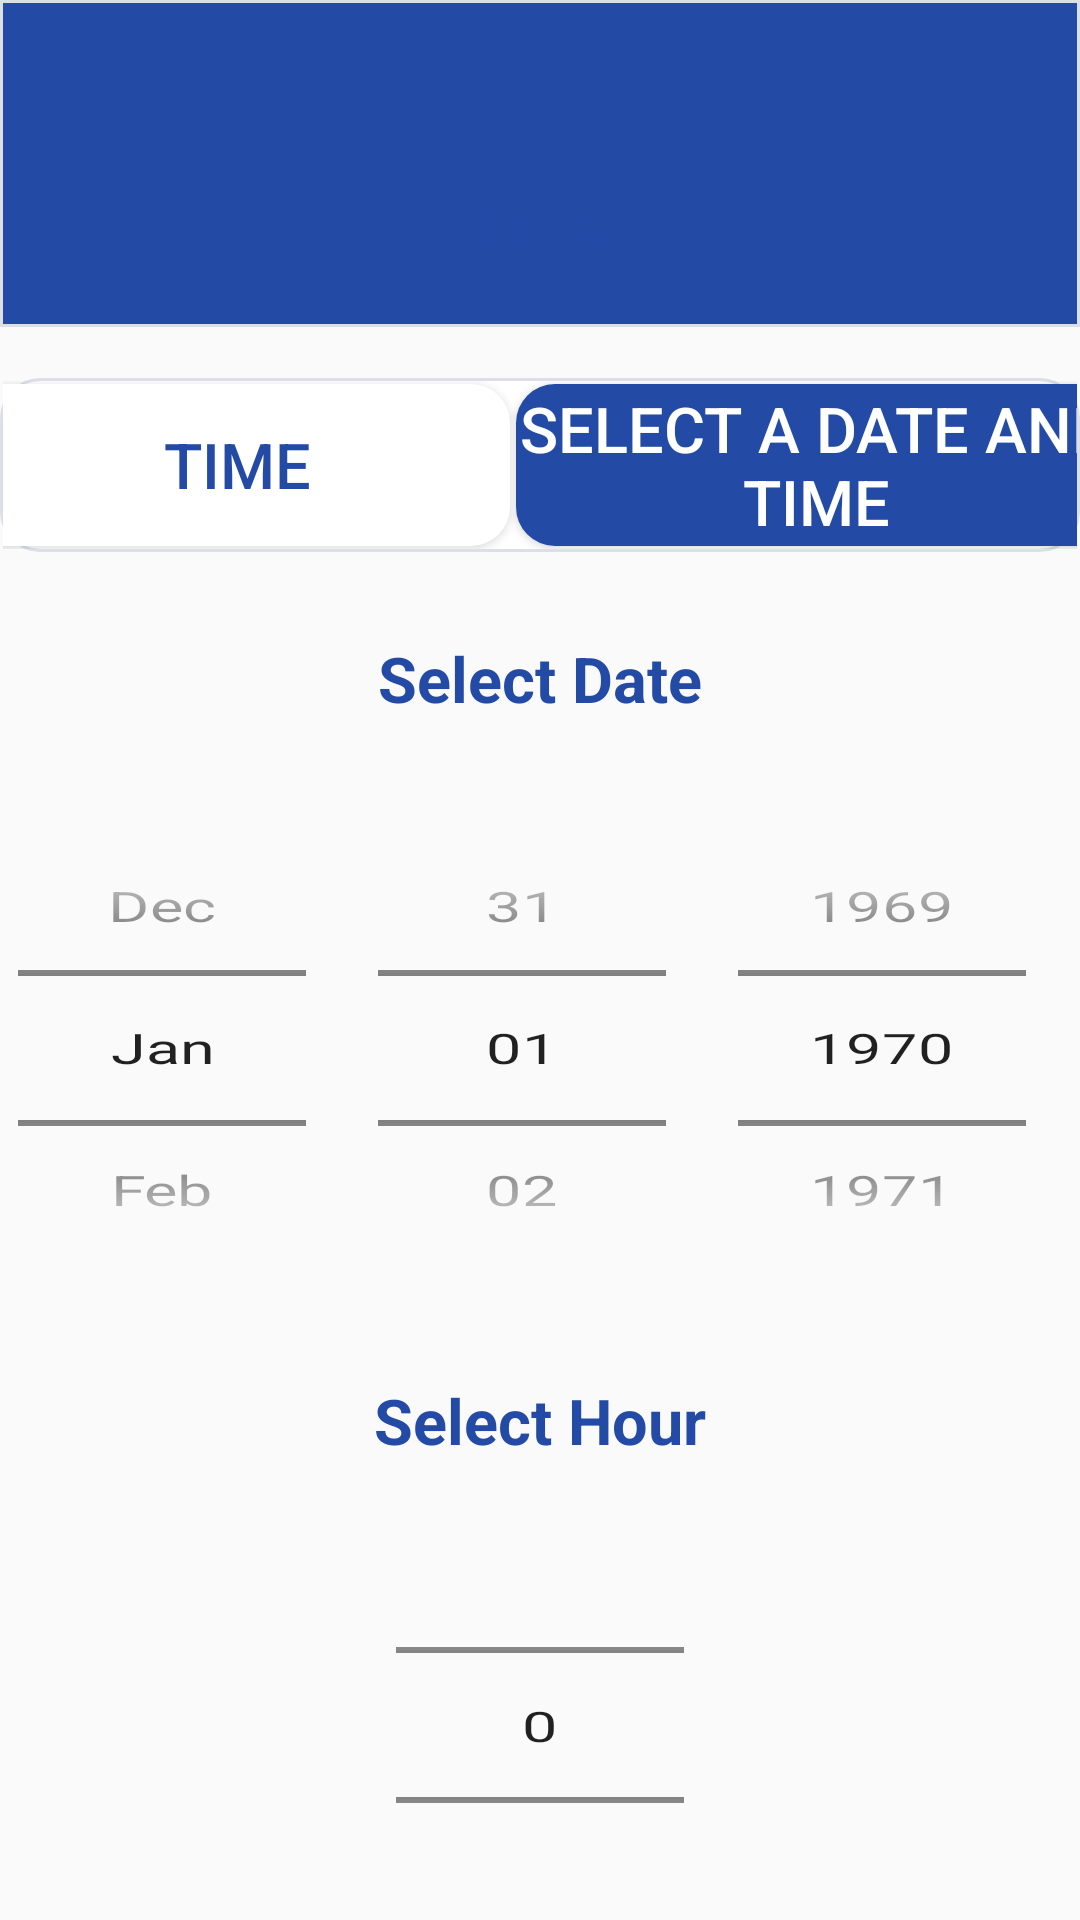

Produce the Android XML layout that renders to this screen, including the resource entries it uses.
<!-- AndroidManifest.xml: application theme Theme.MyTaskGame -->
<!-- res/layout/fragment_treatment_date.xml -->
<?xml version="1.0" encoding="utf-8"?>
<androidx.constraintlayout.widget.ConstraintLayout xmlns:android="http://schemas.android.com/apk/res/android"
    xmlns:app="http://schemas.android.com/apk/res-auto"
    xmlns:tools="http://schemas.android.com/tools"
    android:layout_width="match_parent"
    android:layout_height="match_parent">

    <include
        android:id="@+id/includeInTimeDate"
        layout="@layout/top_frag"
        app:layout_constraintEnd_toEndOf="parent"
        app:layout_constraintStart_toStartOf="parent"
        app:layout_constraintTop_toTopOf="parent" />

    <RadioGroup
        android:id="@+id/times_rdg"
        android:layout_width="wrap_content"
        android:layout_height="58dp"
        android:layout_marginTop="17dp"
        android:background="@drawable/time_tab_bg"
        android:gravity="center"
        android:orientation="horizontal"
        android:padding="1dp"
        app:layout_constraintEnd_toEndOf="parent"
        app:layout_constraintStart_toStartOf="parent"
        app:layout_constraintTop_toBottomOf="@+id/includeInTimeDate">

        <ToggleButton
            android:layout_width="wrap_content"
            android:layout_height="match_parent"
            android:id="@+id/time_tgb"
            android:layout_margin="1dp"
            android:background="@drawable/time_button_checked"
            android:textColor="@drawable/time_button_text"
            android:textOff="@string/time"
            android:textOn="@string/time"
            android:textSize="@dimen/btn_text_size" />

        <ToggleButton
            android:layout_width="200dp"
            android:layout_height="match_parent"
            android:layout_margin="1dp"
            android:id="@+id/timeAndDate_tgb"
            android:background="@drawable/time_button_checked"
            android:checked="true"
            android:textColor="@drawable/time_button_text"
            android:textOff="@string/select_a_date_and_time"
            android:textOn="@string/select_a_date_and_time"
            android:textSize="@dimen/btn_text_size" />


    </RadioGroup>

    <androidx.constraintlayout.widget.ConstraintLayout
        android:layout_width="match_parent"
        android:layout_height="0dp"
        android:id="@+id/timeDateMainPanel_csl"
        app:layout_constraintBottom_toBottomOf="parent"
        app:layout_constraintEnd_toEndOf="parent"
        app:layout_constraintStart_toStartOf="parent"
        app:layout_constraintTop_toBottomOf="@+id/times_rdg">


        <TextView
            android:id="@+id/select_date_title"
            android:layout_width="match_parent"
            android:layout_height="wrap_content"
            android:layout_marginTop="28dp"
            android:text="@string/select_date"
            android:textAlignment="center"
            android:textColor="@color/main"
            android:textSize="21sp"
            android:textStyle="bold"
            app:layout_constraintEnd_toEndOf="parent"
            app:layout_constraintStart_toStartOf="parent"
            app:layout_constraintTop_toTopOf="parent" />



        <DatePicker
            android:id="@+id/datePicker"
            android:layout_width="match_parent"
            android:layout_height="174dp"
            android:layout_marginTop="22dp"
            android:calendarViewShown="false"
            android:datePickerMode="spinner"
            android:scaleX="1.5"
            android:theme="@style/NumberPickerStyle"
            app:layout_constraintEnd_toEndOf="parent"
            app:layout_constraintStart_toStartOf="parent"
            app:layout_constraintTop_toBottomOf="@+id/select_date_title" />

        <TextView
            android:id="@+id/select_time_title"
            android:layout_width="match_parent"
            android:layout_height="wrap_content"
            android:layout_marginTop="23dp"
            android:text="@string/select_hour"
            android:textAlignment="center"
            android:textColor="@color/main"
            android:textSize="21sp"
            android:textStyle="bold"
            app:layout_constraintEnd_toEndOf="parent"
            app:layout_constraintStart_toStartOf="parent"
            app:layout_constraintTop_toBottomOf="@+id/datePicker" />


        <NumberPicker
            android:id="@+id/hoursPicker"
            android:layout_width="wrap_content"
            android:layout_height="131dp"
            android:layout_marginTop="22dp"
            android:orientation="vertical"
            android:scaleX="1.5"
            android:theme="@style/NumberPickerStyle"
            app:layout_constraintEnd_toEndOf="parent"
            app:layout_constraintStart_toStartOf="parent"
            app:layout_constraintTop_toBottomOf="@+id/select_time_title" />


        <LinearLayout
            android:layout_width="match_parent"
            android:layout_height="61dp"
            android:layout_marginTop="41dp"
            android:gravity="center"
            android:orientation="horizontal"
            app:layout_constraintEnd_toEndOf="parent"
            app:layout_constraintStart_toStartOf="parent"
            app:layout_constraintTop_toBottomOf="@+id/hoursPicker">

            <Button
                android:id="@+id/ok_time_date_btn"
                android:layout_width="wrap_content"
                android:layout_height="match_parent"
                android:layout_marginEnd="13dp"
                android:background="@drawable/bg_btn_bottom_ok_selected"
                android:text="@string/ok"
                android:textColor="@drawable/bg_btn_text_ok"
                android:textSize="@dimen/btn_text_size" />

            <Button
                android:id="@+id/cancel_time_date_btn"
                android:layout_width="wrap_content"
                android:layout_height="match_parent"
                android:layout_marginStart="13dp"
                android:background="@drawable/bg_btn_bottom_cancel_selected"
                android:text="@string/cancel"
                android:textColor="@drawable/bg_btn_text_cancel"
                android:textSize="@dimen/btn_text_size" />

        </LinearLayout>

    </androidx.constraintlayout.widget.ConstraintLayout>

</androidx.constraintlayout.widget.ConstraintLayout>
<!-- res/layout/top_frag.xml (included above) -->
<?xml version="1.0" encoding="utf-8"?>
<androidx.constraintlayout.widget.ConstraintLayout xmlns:android="http://schemas.android.com/apk/res/android"
    xmlns:app="http://schemas.android.com/apk/res-auto"
    android:layout_width="match_parent"
    android:layout_height="109dp"
    android:background="@drawable/bg_top_frag_stroke">

    <androidx.constraintlayout.widget.ConstraintLayout
        android:layout_width="match_parent"
        android:layout_height="70dp"
        app:layout_constraintBottom_toBottomOf="parent"
        app:layout_constraintEnd_toEndOf="parent"
        app:layout_constraintStart_toStartOf="parent"
        android:background="@drawable/bg_top_frag"
        android:layout_marginBottom="1dp">

        <ImageView
            android:id="@+id/top_close_img"
            android:layout_width="wrap_content"
            android:layout_height="wrap_content"
            android:layout_marginEnd="40dp"
            android:src="@drawable/ic_baseline_close_24"
            app:layout_constraintBottom_toBottomOf="parent"
            app:layout_constraintEnd_toEndOf="parent"
            app:layout_constraintTop_toTopOf="parent" />

        <TextView
            android:layout_width="wrap_content"
            android:layout_height="wrap_content"
            android:id="@+id/top_frag_txt"
            android:text="Title"
            android:textColor="@color/main"
            android:textSize="24sp"
            android:textStyle="bold"
            app:layout_constraintBottom_toBottomOf="parent"
            app:layout_constraintEnd_toEndOf="parent"
            app:layout_constraintStart_toStartOf="parent"
            app:layout_constraintTop_toTopOf="parent" />

    </androidx.constraintlayout.widget.ConstraintLayout>

</androidx.constraintlayout.widget.ConstraintLayout>
<!-- resources referenced by this layout -->
<resources>
  <color name="main">#234ba6</color>
  <dimen name="btn_text_size">21sp</dimen>
  <!-- drawable bg_top_frag_stroke (drawable) -->
  <?xml version="1.0" encoding="utf-8"?>
  <shape xmlns:android="http://schemas.android.com/apk/res/android">
      <stroke android:width="1dp"
          android:color="@color/borders"/>
      <solid android:color="@color/main"/>
  </shape>
  <!-- drawable time_button_checked (drawable) -->
  <?xml version="1.0" encoding="utf-8"?>
  <selector xmlns:android="http://schemas.android.com/apk/res/android">
  
      
      <item
          android:state_checked="false"
          android:drawable="@drawable/bg_time_btn_off" />
  
      
      <item
          android:state_checked="true"
          android:drawable="@drawable/bg_time_btn_on" />
  
  
  </selector>
  <!-- drawable time_button_text (drawable) -->
  <?xml version="1.0" encoding="utf-8"?>
  <selector xmlns:android="http://schemas.android.com/apk/res/android">
  
      
      <item
          android:state_checked="false"
          android:color="@color/main" />
  
      
      <item
          android:state_checked="true"
          android:color="@color/white" />
  
  
  </selector>
  <!-- drawable time_tab_bg (drawable) -->
  <?xml version="1.0" encoding="utf-8"?>
  <shape xmlns:android="http://schemas.android.com/apk/res/android">
      <stroke android:width="1dp"
          android:color="@color/borders"/>
      <solid android:color="@color/white"/>
      <corners android:radius="13dp"/>
  </shape>
  <string name="cancel">cancel</string>
  <string name="ok">OK</string>
  <string name="select_a_date_and_time">Select a date and time</string>
  <string name="select_date">Select Date</string>
  <string name="select_hour">Select Hour</string>
  <string name="time">time</string>
  <style name="NumberPickerStyle">
          <item name="colorControlNormal">@color/main</item>
      </style>
  <style name="Theme.MyTaskGame" parent="Theme.AppCompat.Light.DarkActionBar">
          
          <item name="colorPrimary">@color/main</item>
          <item name="colorPrimaryDark">@color/main</item>
          <item name="colorAccent">@color/teal_200</item>
          
          <item name="windowActionBar">false</item>
          <item name="windowNoTitle">true</item>
      </style>
  <!-- drawable bg_btn_bottom_white (drawable) -->
  <?xml version="1.0" encoding="utf-8"?>
  <shape xmlns:android="http://schemas.android.com/apk/res/android">
  <corners android:radius="13dp"/>
  <solid android:color="@color/white"/>
  <size
      android:width="182dp"
      />
      <stroke android:color="@color/borders"
          android:width="1dp"/>
  </shape>
  <!-- drawable bg_btn_bottom_blue (drawable) -->
  <?xml version="1.0" encoding="utf-8"?>
  <shape xmlns:android="http://schemas.android.com/apk/res/android">
  <corners android:radius="13dp"/>
  <solid android:color="@color/main"/>
  <size
      android:width="182dp"
      />
  </shape>
  <color name="white">#FFFFFFFF</color>
  <color name="borders">#DCDFE8</color>
  <!-- drawable bg_time_btn_off (drawable) -->
  <?xml version="1.0" encoding="utf-8"?>
  <shape xmlns:android="http://schemas.android.com/apk/res/android">
  <corners android:topRightRadius="13dp"
      android:bottomRightRadius="13dp"/>
      <solid android:color="@color/white"/>
      <size
          android:width="182dp"
          />
  </shape>
  <!-- drawable bg_time_btn_on (drawable) -->
  <?xml version="1.0" encoding="utf-8"?>
  <shape xmlns:android="http://schemas.android.com/apk/res/android">
      <corners android:radius="13dp"/>
      <solid android:color="@color/main"/>
      <size
          android:width="182dp"
          />
  </shape>
  <color name="teal_200">#FF03DAC5</color>
</resources>
